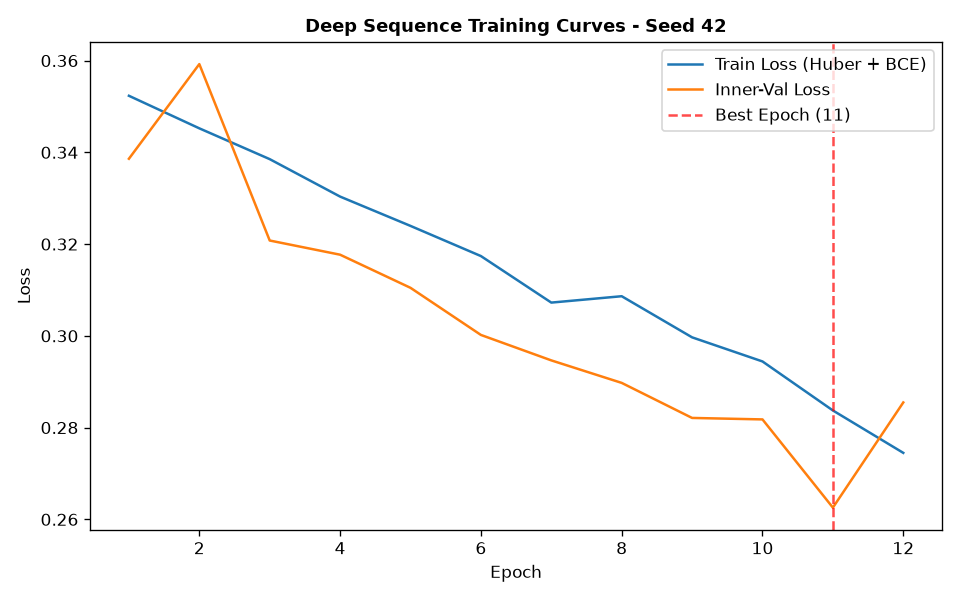

Data behind this chart, as committed beside it:
epoch, train_loss, train_ret_loss, train_dir_loss, val_loss, val_ret_loss, val_dir_loss, lr
1, 0.3523, 0.001928, 0.7008, 0.3386, 0.0004241, 0.6764, 0.001
2, 0.3452, 0.001306, 0.6879, 0.3592, 0.0003635, 0.7177, 0.001
3, 0.3385, 0.0009687, 0.6751, 0.3208, 0.0003595, 0.6408, 0.001
4, 0.3304, 0.0007996, 0.6591, 0.3177, 0.0003369, 0.6347, 0.001
5, 0.324, 0.0006831, 0.6466, 0.3105, 0.0003549, 0.6202, 0.001
6, 0.3174, 0.0006175, 0.6336, 0.3002, 0.000342, 0.5997, 0.001
7, 0.3073, 0.0006234, 0.6133, 0.2947, 0.0003177, 0.5887, 0.001
8, 0.3086, 0.0004775, 0.6163, 0.2897, 0.0003006, 0.5789, 0.001
9, 0.2997, 0.0005063, 0.5983, 0.2821, 0.000258, 0.5637, 0.001
10, 0.2944, 0.0004326, 0.588, 0.2818, 0.0002158, 0.5631, 0.001
11, 0.2837, 0.0003533, 0.5668, 0.2626, 0.0002408, 0.5246, 0.001
12, 0.2745, 0.0003186, 0.5484, 0.2855, 0.0002347, 0.5705, 0.001
